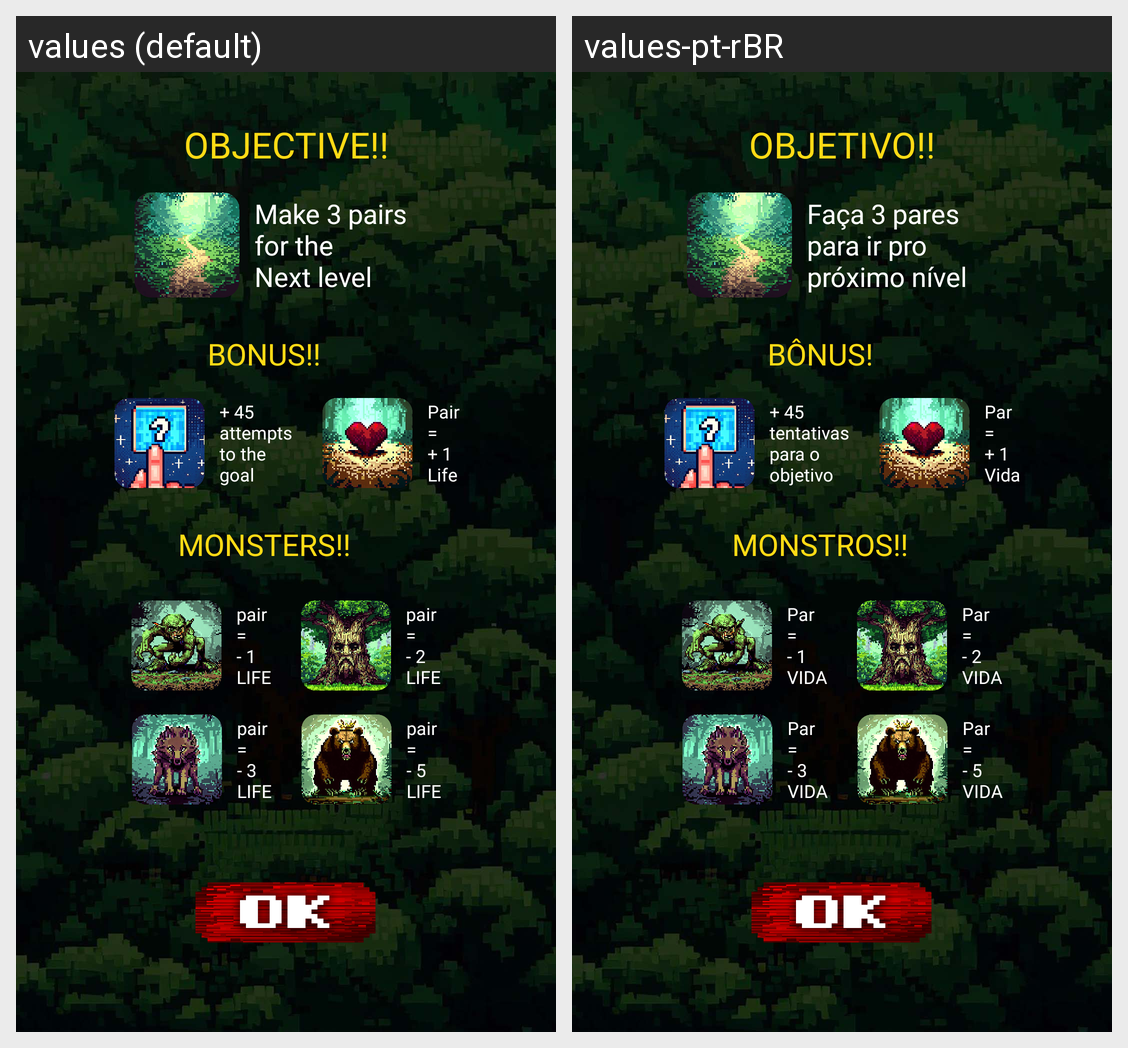

The same Android screen rendered under two of its app's locales, left to right. List the strings drawn on it with the default value and each locale's translation.
Android screen res/layout/alert_dialog_florest6_info.xml rendered under 2 locales, left to right: values (default), values-pt-rBR. Device: Nexus 5 (rendered at 1080×1920; each locale shown at half size, 540×960, under a caption strip naming it); theme Theme.MemoryGameRPG.
Strings drawn on this screen, with the default value and each locale's value (text and hints the layout hard-codes, and strings that could not be matched under every locale, appear in the picture but are not listed):

objective
  values: OBJECTIVE!!
  values-pt-rBR: OBJETIVO!!

monsters
  values: MONSTERS!!
  values-pt-rBR: MONSTROS!!

bonus
  values: BONUS!!
  values-pt-rBR: BÔNUS!

make_3_pairs_for_the_next_level
  values: Make 3 pairs
      for the
      Next level
  values-pt-rBR: Faça 3 pares
      para ir pro
      próximo nível

_45_attempts_to_the_goal
  values: + 45
      attempts
      to the
      goal
  values-pt-rBR: + 45
      tentativas
      para o
      objetivo

pair_plus_1_life
  values: Pair
      =
      + 1
      Life
  values-pt-rBR: Par
      =
      + 1
      Vida

pair_minus_1_life
  values: pair
      =
      - 1
      LIFE
  values-pt-rBR: Par
      =
      - 1
      VIDA

pair_minus_2_nlife
  values: pair
      =
      - 2
      LIFE
  values-pt-rBR: Par
      =
      - 2
      VIDA

pair_minus_3_life
  values: pair
      =
      - 3
      LIFE
  values-pt-rBR: Par
      =
      - 3
      VIDA

pair_minus_5_life
  values: pair
      =
      - 5
      LIFE
  values-pt-rBR: Par
      =
      - 5
      VIDA
